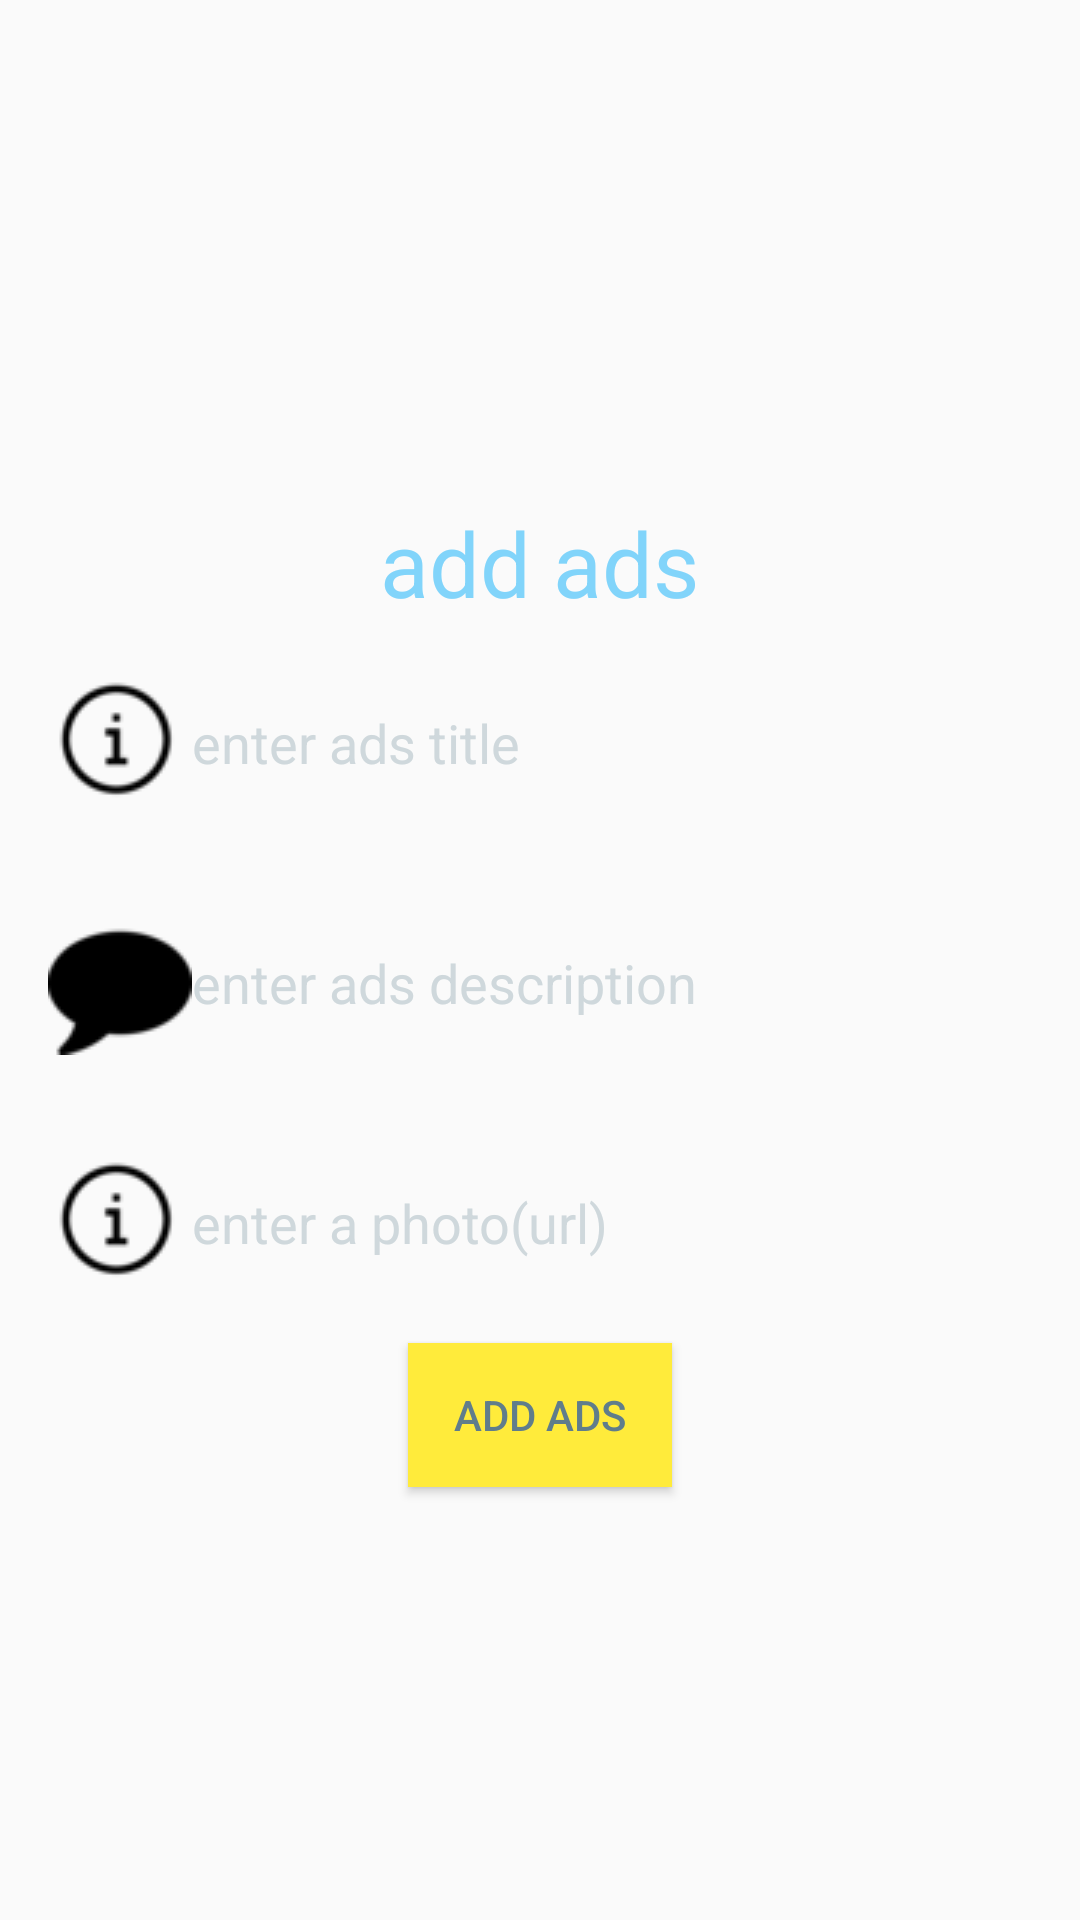

Android layout source for this screen:
<!-- AndroidManifest.xml: application theme AppTheme -->
<!-- res/layout/ajouter_ads_activity.xml -->
<?xml version="1.0" encoding="utf-8"?>
<ScrollView xmlns:android="http://schemas.android.com/apk/res/android"
    android:layout_width="fill_parent"
    android:layout_height="fill_parent"
    android:fillViewport="true">
    <RelativeLayout xmlns:android="http://schemas.android.com/apk/res/android"
        android:layout_width="match_parent"
        android:layout_height="match_parent"
        android:gravity="center">

        <TextView
            android:id="@+id/textView"
            android:layout_width="wrap_content"
            android:layout_height="wrap_content"
            android:text="add ads"
            android:textColor="#81D4FA"
            android:textSize="30sp"
            android:layout_alignParentTop="true"
            android:layout_centerHorizontal="true"
            android:layout_marginTop="23dp" />

        <EditText
            android:id="@+id/editTextTitre"
            android:layout_width="match_parent"
            android:layout_height="wrap_content"
            android:layout_below="@+id/textView"
            android:layout_centerHorizontal="true"
            android:layout_marginTop="100dp"
            android:ems="10"
            android:background="@drawable/bg_edit"
            android:padding="8dp"
            android:layout_margin="8dp"
            android:textColorHint="#CFD8DC"
            android:textColor="#8bc34a"
            android:drawableLeft="@drawable/icon_info"
            android:inputType="textPersonName"
            android:hint="enter ads title" />

        <EditText
            android:id="@+id/editTextDescription"
            android:layout_width="match_parent"
            android:layout_height="wrap_content"
            android:layout_below="@+id/editTextTitre"
            android:layout_marginTop="8dp"
            android:ems="10"
            android:background="@drawable/bg_edit"
            android:padding="8dp"
            android:drawableLeft="@drawable/icon_comment"
            android:inputType="textPersonName"
            android:hint="enter ads description"
            android:layout_marginRight="8dp"
            android:layout_marginBottom="8dp"
            android:textColorHint="#CFD8DC"
            android:textColor="#8bc34a"
            android:layout_alignLeft="@+id/editTextTitre"
            android:layout_alignStart="@+id/editTextTitre" />


        <EditText
            android:id="@+id/editTextPhotoUrl"
            android:layout_width="match_parent"
            android:layout_height="wrap_content"
            android:layout_below="@+id/editTextDescription"
            android:layout_marginTop="8dp"
            android:ems="10"
            android:background="@drawable/bg_edit"
            android:padding="8dp"
            android:drawableLeft="@drawable/icon_info"
            android:inputType="textPersonName"
            android:hint="enter a photo(url)"
            android:layout_marginRight="8dp"
            android:layout_marginBottom="8dp"
            android:textColorHint="#CFD8DC"
            android:textColor="#8bc34a"
            android:layout_alignLeft="@+id/editTextDescription"
            android:layout_alignStart="@+id/editTextDescription" />

        <Button
            android:id="@+id/buttonAddAds"
            android:layout_width="wrap_content"
            android:layout_height="wrap_content"
            android:text="add ads"
            android:background="#FFEB3B"
            android:textColor="#607D8B"
            android:layout_below="@+id/editTextPhotoUrl"
            android:layout_centerHorizontal="true"/>
    </RelativeLayout>
</ScrollView>
<!-- resources referenced by this layout -->
<resources>
  <!-- drawable icon_comment: png bitmap (drawable, 828 bytes) -->
  <!-- drawable icon_info: png bitmap (drawable, 1137 bytes) -->
  <style name="AppTheme" parent="Theme.AppCompat.Light.DarkActionBar">
          
          <item name="colorPrimary">#FD8F88</item>
          <item name="colorPrimaryDark">#CE756F</item>
          <item name="colorAccent">@color/colorAccent</item>
      </style>
  <!-- not gathered from this repository: default colours our renderer supplied (Android Studio template values) -->
  <color name="colorAccent">#FF03DAC5</color>
</resources>
